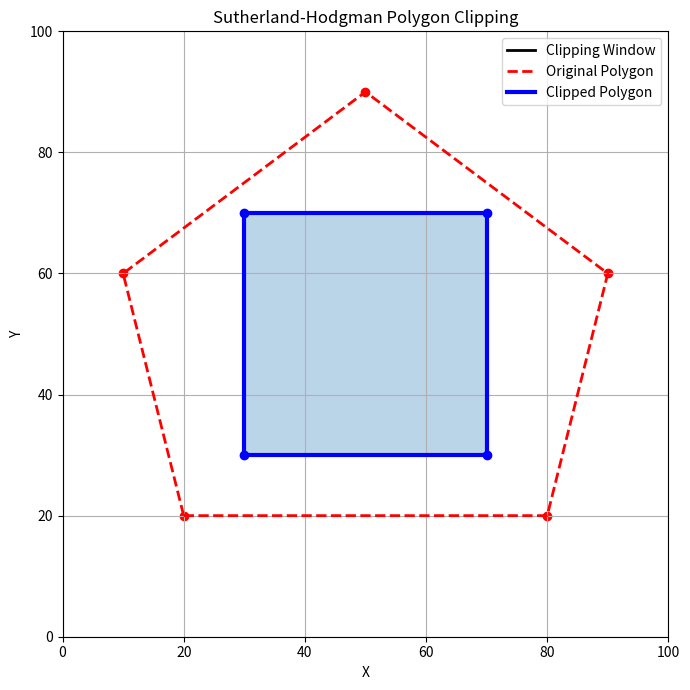

The script that saved this image:
import numpy as np
import matplotlib.pyplot as plt


# Original polygon
polygon = [
    (20, 20),
    (80, 20),
    (90, 60),
    (50, 90),
    (10, 60)
]


# Clipping window
xmin, ymin = 30, 30
xmax, ymax = 70, 70


# --------------------------------------------------
# SUTHERLAND-HODGMAN POLYGON CLIPPING
# --------------------------------------------------

def inside(point, edge):

    x, y = point

    if edge == "left":
        return x >= xmin

    elif edge == "right":
        return x <= xmax

    elif edge == "bottom":
        return y >= ymin

    elif edge == "top":
        return y <= ymax


# Find intersection point
def intersection(p1, p2, edge):

    x1, y1 = p1
    x2, y2 = p2

    if edge == "left":

        x = xmin
        y = y1 + (y2 - y1) * (xmin - x1) / (x2 - x1)

    elif edge == "right":

        x = xmax
        y = y1 + (y2 - y1) * (xmax - x1) / (x2 - x1)

    elif edge == "bottom":

        y = ymin
        x = x1 + (x2 - x1) * (ymin - y1) / (y2 - y1)

    elif edge == "top":

        y = ymax
        x = x1 + (x2 - x1) * (ymax - y1) / (y2 - y1)

    return (x, y)


# Clip polygon against one boundary
def clip_polygon(polygon, edge):

    output = []

    if len(polygon) == 0:
        return output

    previous = polygon[-1]

    for current in polygon:

        current_inside = inside(current, edge)
        previous_inside = inside(previous, edge)

        # Case 1:
        # Current and previous points are inside
        if current_inside and previous_inside:

            output.append(current)

        # Case 2:
        # Current is inside, previous is outside
        elif current_inside and not previous_inside:

            output.append(
                intersection(previous, current, edge)
            )

            output.append(current)

        # Case 3:
        # Current is outside, previous is inside
        elif not current_inside and previous_inside:

            output.append(
                intersection(previous, current, edge)
            )

        # Case 4:
        # Both are outside
        # Nothing is added

        previous = current

    return output


# Apply clipping against all four boundaries
def sutherland_hodgman(polygon):

    edges = ["left", "right", "bottom", "top"]

    for edge in edges:

        polygon = clip_polygon(polygon, edge)

    return polygon


# Perform clipping
clipped_polygon = sutherland_hodgman(polygon)


# --------------------------------------------------
# DISPLAY RESULTS
# --------------------------------------------------

fig, ax = plt.subplots(figsize=(7, 7))


# Draw clipping window
ax.plot(
    [xmin, xmax, xmax, xmin, xmin],
    [ymin, ymin, ymax, ymax, ymin],
    'k-',
    linewidth=2,
    label="Clipping Window"
)


# Draw original polygon
original_x = [point[0] for point in polygon]
original_y = [point[1] for point in polygon]

original_x.append(original_x[0])
original_y.append(original_y[0])

ax.plot(
    original_x,
    original_y,
    'r--',
    linewidth=2,
    label="Original Polygon"
)


# Draw original polygon vertices
ax.scatter(
    original_x[:-1],
    original_y[:-1],
    color='red'
)


# Draw clipped polygon
if clipped_polygon:

    clipped_x = [point[0] for point in clipped_polygon]
    clipped_y = [point[1] for point in clipped_polygon]

    clipped_x.append(clipped_x[0])
    clipped_y.append(clipped_y[0])

    ax.plot(
        clipped_x,
        clipped_y,
        'b-',
        linewidth=3,
        label="Clipped Polygon"
    )

    ax.fill(
        clipped_x,
        clipped_y,
        alpha=0.3
    )

    # Clipped vertices
    ax.scatter(
        clipped_x[:-1],
        clipped_y[:-1],
        color='blue'
    )


# Graph settings
ax.set_xlim(0, 100)
ax.set_ylim(0, 100)

ax.set_xlabel("X")
ax.set_ylabel("Y")

ax.set_title("Sutherland-Hodgman Polygon Clipping")

ax.grid(True)
ax.legend()

plt.tight_layout()
plt.show()
